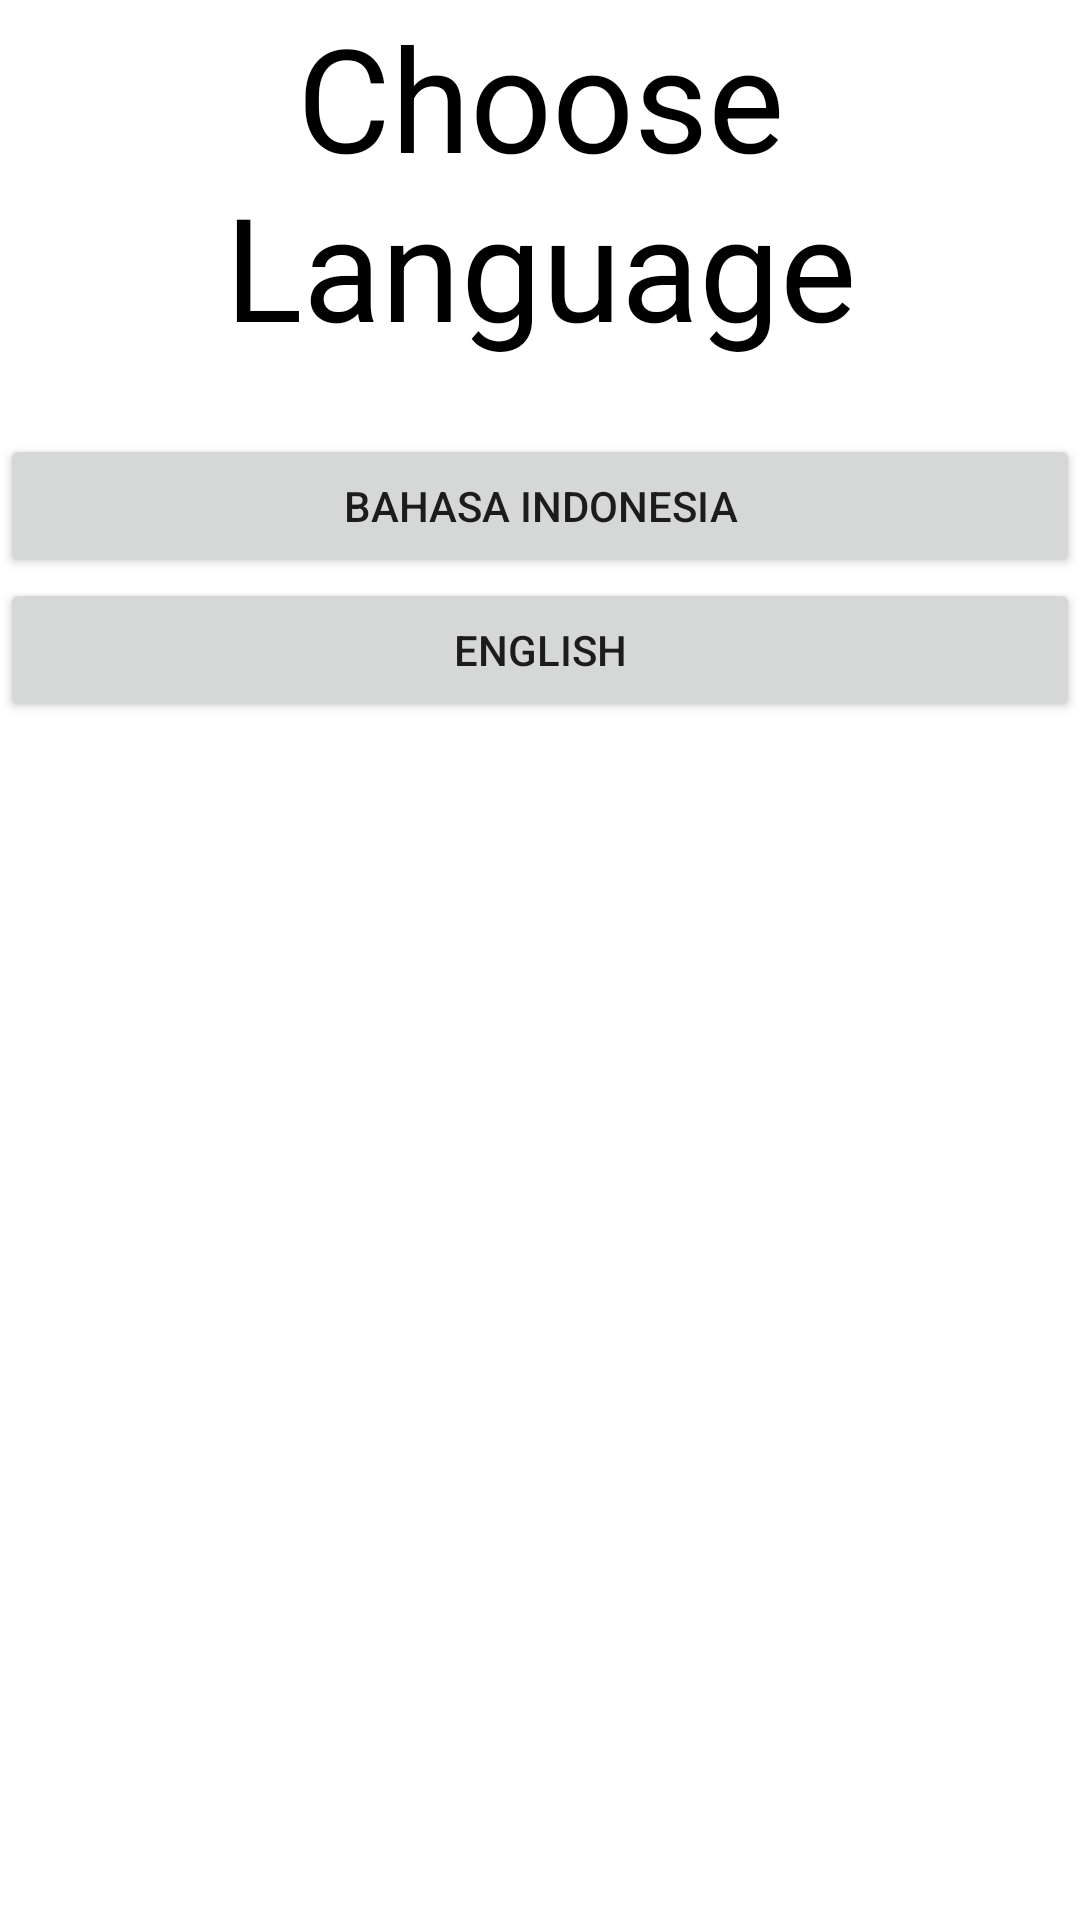

Produce the Android XML layout that renders to this screen, including the resource entries it uses.
<!-- AndroidManifest.xml: application theme Theme.Modul4 -->
<!-- res/layout/activity_mainsekolah.xml -->
<?xml version="1.0" encoding="utf-8"?>
<androidx.constraintlayout.widget.ConstraintLayout xmlns:android="http://schemas.android.com/apk/res/android"
    xmlns:app="http://schemas.android.com/apk/res-auto"
    xmlns:tools="http://schemas.android.com/tools"
    android:layout_width="match_parent"
    android:layout_height="match_parent"
    tools:context=".MainactivitySekolah">

    <TextView
        android:id="@+id/bahasa"
        android:layout_width="wrap_content"
        android:layout_height="wrap_content"
        android:gravity="center"
        android:text="@string/gantibahasa"
        android:textAppearance="?attr/textAppearanceHeadline3"
        android:textColor="@color/black"
        tools:layout_editor_absoluteX="127dp"
        tools:layout_editor_absoluteY="29dp"
        tools:ignore="MissingConstraints" />

    <Button
        android:id="@+id/indo"
        android:layout_width="match_parent"
        android:layout_height="wrap_content"
        android:layout_marginTop="24dp"
        android:text="Bahasa Indonesia"
        app:layout_constraintEnd_toEndOf="@+id/bahasa"
        app:layout_constraintStart_toStartOf="@+id/bahasa"
        app:layout_constraintTop_toBottomOf="@+id/bahasa" />

    <Button
        android:id="@+id/english"
        android:layout_width="match_parent"
        android:layout_height="wrap_content"
        android:text="English"
        app:layout_constraintEnd_toEndOf="@+id/indo"
        app:layout_constraintStart_toStartOf="@+id/indo"
        app:layout_constraintTop_toBottomOf="@+id/indo" />

</androidx.constraintlayout.widget.ConstraintLayout>
<!-- resources referenced by this layout -->
<resources>
  <color name="black">#FF000000</color>
  <string name="gantibahasa">Choose Language</string>
  <style name="Theme.Modul4" parent="Theme.MaterialComponents.DayNight.DarkActionBar">
          
          <item name="colorPrimary">@color/purple_500</item>
          <item name="colorPrimaryVariant">@color/purple_700</item>
          <item name="colorOnPrimary">@color/white</item>
          
          <item name="colorSecondary">@color/teal_200</item>
          <item name="colorSecondaryVariant">@color/teal_700</item>
          <item name="colorOnSecondary">@color/black</item>
          
          <item name="android:statusBarColor" tools:targetApi="l">?attr/colorPrimaryVariant</item>
          
      </style>
  <color name="purple_500">#65A15E</color>
  <color name="purple_700">#CAD356</color>
  <color name="white">#FFFFFFFF</color>
  <color name="teal_200">#70F48D</color>
  <color name="teal_700">#FF018786</color>
</resources>
